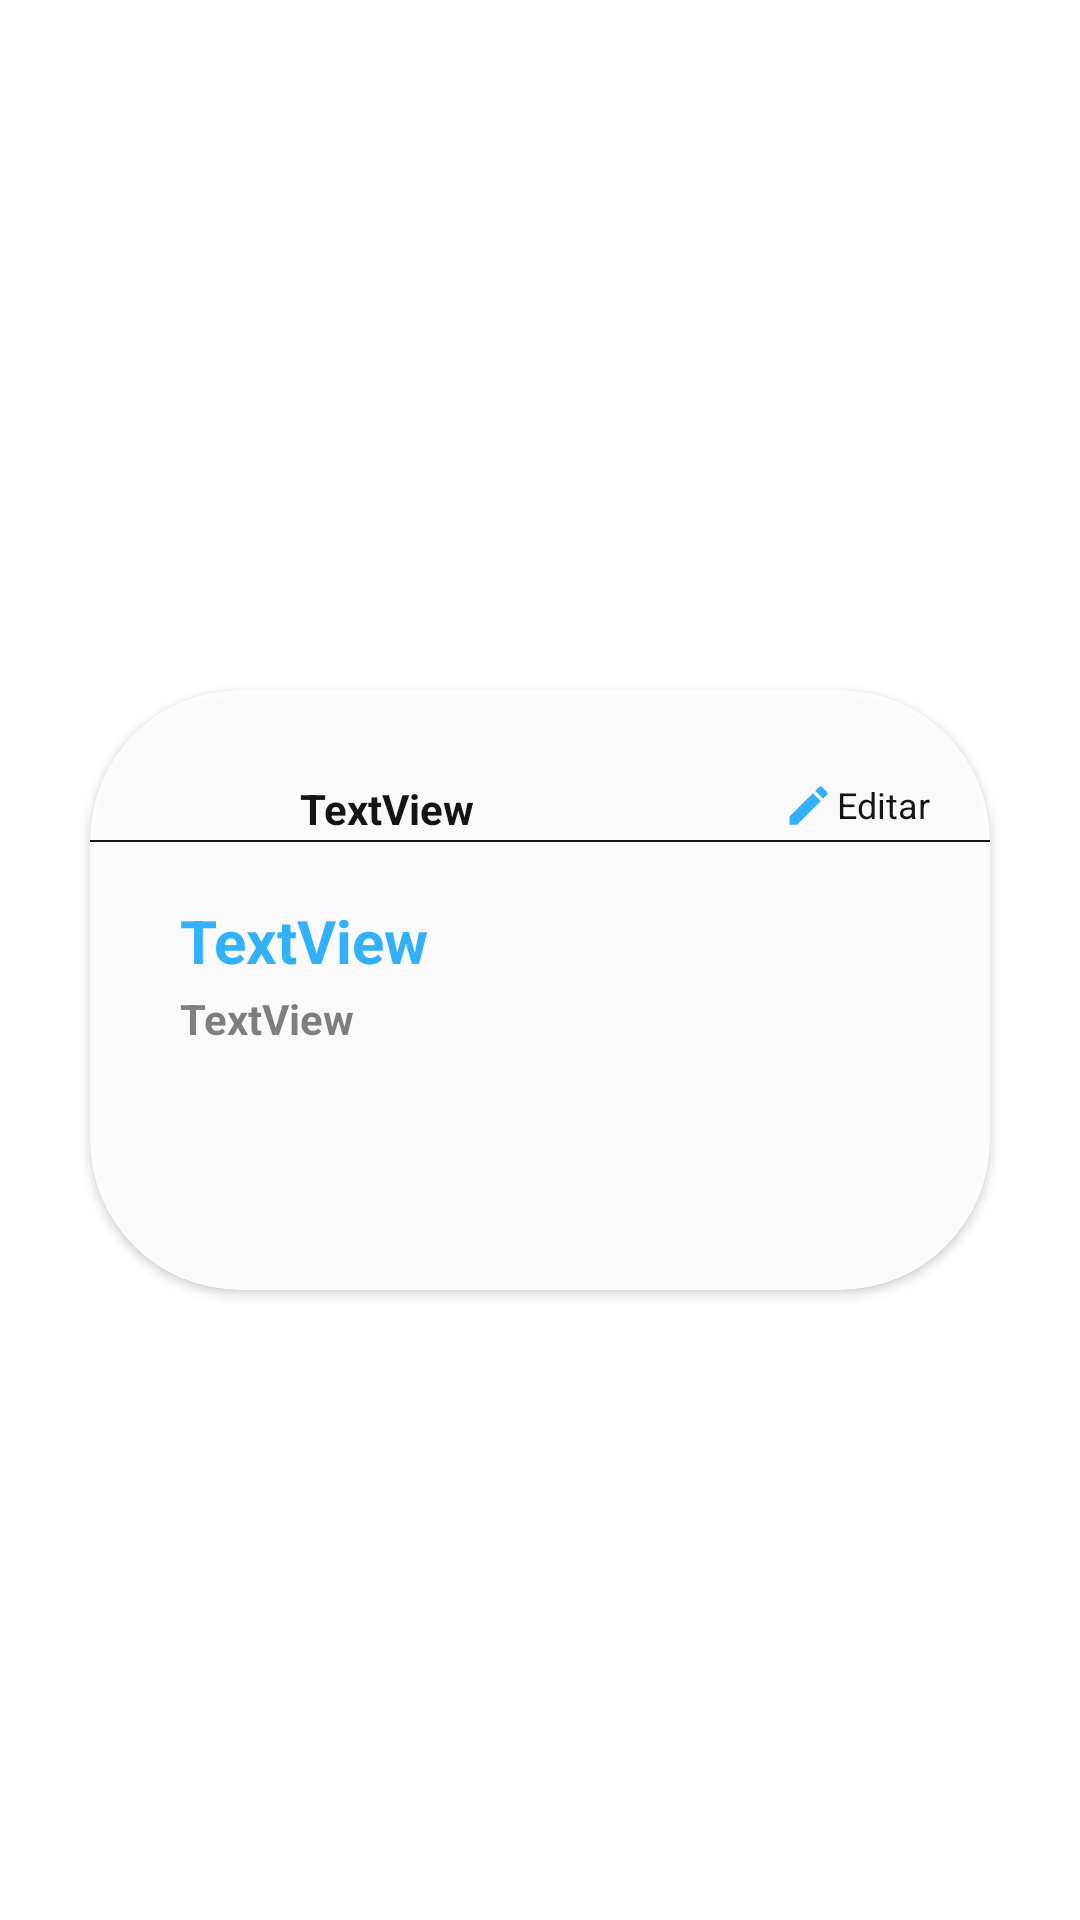

The Android layout XML behind this screen, and the referenced resources:
<!-- AndroidManifest.xml: application theme Theme.AppCasa -->
<!-- res/layout/recyclerview_row.xml -->
<?xml version="1.0" encoding="utf-8"?>
<androidx.constraintlayout.widget.ConstraintLayout xmlns:android="http://schemas.android.com/apk/res/android"
    xmlns:app="http://schemas.android.com/apk/res-auto"
    android:layout_width="match_parent"
    android:layout_height="wrap_content">

    <androidx.cardview.widget.CardView
        android:layout_width="300dp"
        android:layout_height="200dp"
        android:layout_gravity="center"
        android:layout_marginTop="20dp"
        android:alpha="0.9"
        app:cardCornerRadius="50dp"
        app:layout_constraintBottom_toBottomOf="parent"
        app:layout_constraintEnd_toEndOf="parent"
        app:layout_constraintStart_toStartOf="parent"
        app:layout_constraintTop_toTopOf="parent">


        <TextView
            android:id="@+id/textViewFormulario"
            android:layout_width="wrap_content"
            android:layout_height="wrap_content"
            android:layout_gravity="start"
            android:layout_marginStart="70dp"
            android:layout_marginTop="30dp"
            android:text="TextView"
            android:textStyle="bold"
            android:textColor="#000000" />


        <TextView
            android:id="@+id/textViewEditar"
            android:layout_width="wrap_content"
            android:layout_height="wrap_content"
            android:layout_gravity="end"
            android:layout_marginTop="30dp"
            android:layout_marginEnd="20dp"
            android:textColor="#000000"
            android:textSize="12sp"
            android:text="Editar" />


        <ImageView
            android:id="@+id/edit_icon"
            android:layout_width="17dp"
            android:layout_height="17dp"
            android:layout_gravity="end"
            android:layout_marginTop="30dp"
            android:layout_marginEnd="52dp"
            app:srcCompat="@drawable/edit_icon"
            android:contentDescription="edit_icon" />

        <View
            android:layout_width="match_parent"
            android:layout_height="0.7dp"
            android:layout_marginTop="50dp"
            android:background="@color/black" />

        <ImageView
            android:id="@+id/imageUser"
            android:layout_width="50dp"
            android:layout_height="40dp"
            android:layout_marginStart="16dp"
            android:layout_marginTop="17dp"
            app:srcCompat="@drawable/profile_pic"
            android:contentDescription="imageUser" />

        <TextView
            android:id="@+id/textViewNrRefeicoes"
            android:layout_width="wrap_content"
            android:layout_height="wrap_content"
            android:layout_marginStart="30dp"
            android:layout_marginTop="70dp"
            android:text="TextView"
            android:textColor="#21AEFF"
            android:textSize="20sp"
            android:textStyle="bold" />

        <TextView
            android:id="@+id/textViewStock"
            android:layout_width="242dp"
            android:layout_height="80dp"
            android:layout_marginStart="30dp"
            android:layout_marginTop="100dp"
            android:text="TextView"
            android:textStyle="bold" />

    </androidx.cardview.widget.CardView>

</androidx.constraintlayout.widget.ConstraintLayout>
<!-- resources referenced by this layout -->
<resources>
  <color name="black">#FF000000</color>
  <!-- drawable edit_icon (drawable) -->
  <vector android:height="24dp" android:tint="#21AEFF"
      android:viewportHeight="24" android:viewportWidth="24"
      android:width="24dp" xmlns:android="http://schemas.android.com/apk/res/android">
      <path android:fillColor="@android:color/white" android:pathData="M3,17.25V21h3.75L17.81,9.94l-3.75,-3.75L3,17.25zM20.71,7.04c0.39,-0.39 0.39,-1.02 0,-1.41l-2.34,-2.34c-0.39,-0.39 -1.02,-0.39 -1.41,0l-1.83,1.83 3.75,3.75 1.83,-1.83z"/>
  </vector>
  <style name="Theme.AppCasa" parent="Theme.MaterialComponents.DayNight.NoActionBar">
          
          <item name="colorPrimary">#21AEFF</item>
          <item name="colorPrimaryVariant">#21AEFF</item>
          <item name="colorOnPrimary">@color/white</item>
          
          <item name="colorSecondary">@color/teal_200</item>
          <item name="colorSecondaryVariant">@color/teal_700</item>
          <item name="colorOnSecondary">@color/black</item>
          
          <item name="android:statusBarColor" tools:targetApi="l">#21AEFF</item>
          
      </style>
  <color name="white">#FFFFFFFF</color>
  <color name="teal_200">#FF03DAC5</color>
  <color name="teal_700">#FF018786</color>
</resources>
